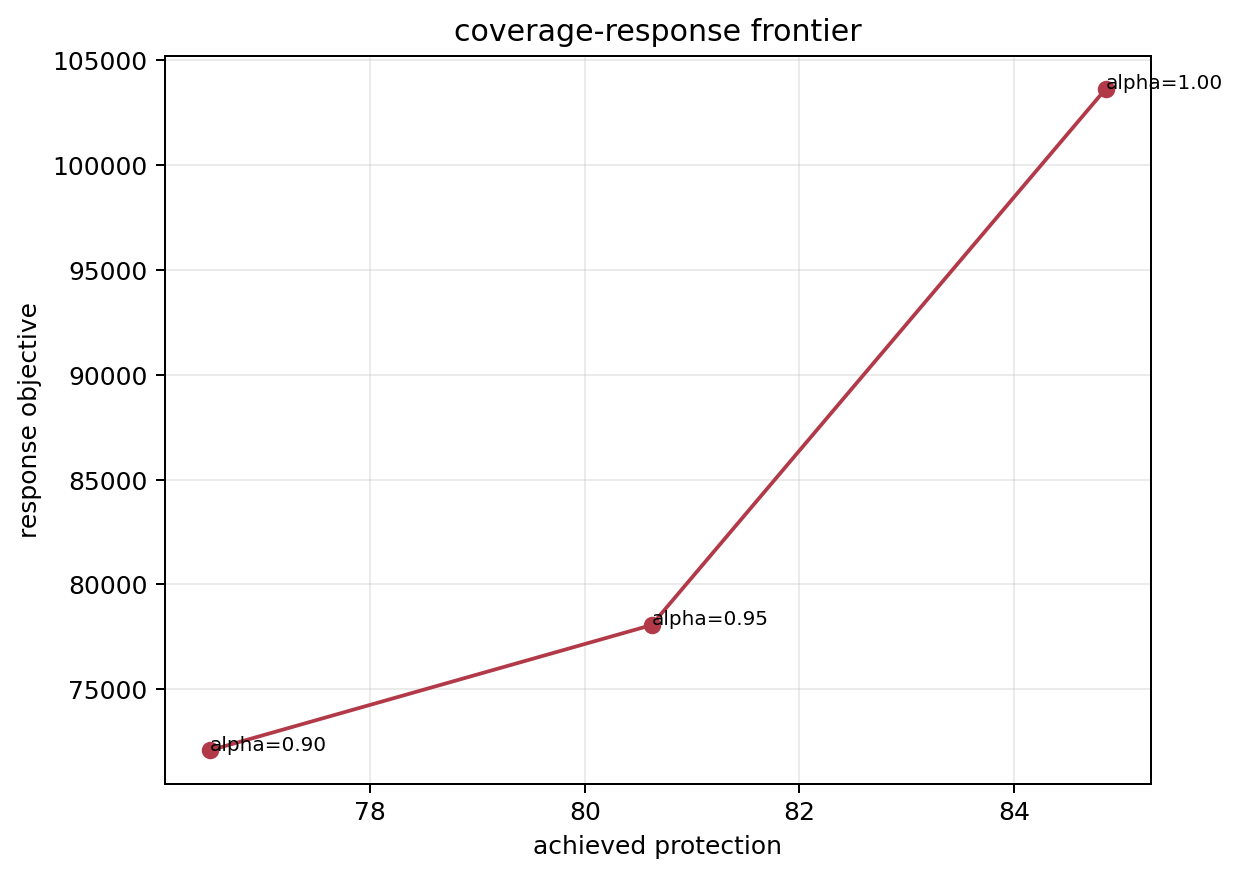

The file beside this chart, header and first rows:
scenario_id, alpha, coverage_target, achieved_protection, response_objective, budget_used, tourism_penalty_used, selected_site_count, selected_people, selected_cars, selected_drones, selected_cameras, locked_down_waterholes, selected_interventions
etosha_placeholder_baseline, 1.0, 84.86, 84.86, 103646, 11965, 400.0, 22, 12, 5, 3, 10, 2, 1
etosha_placeholder_baseline, 0.95, 80.62, 80.62, 78065, 11140, 400.0, 20, 12, 5, 3, 0, 0, 1
etosha_placeholder_baseline, 0.9, 76.37, 76.5, 72085, 10990, 400.0, 20, 12, 5, 3, 0, 0, 1
